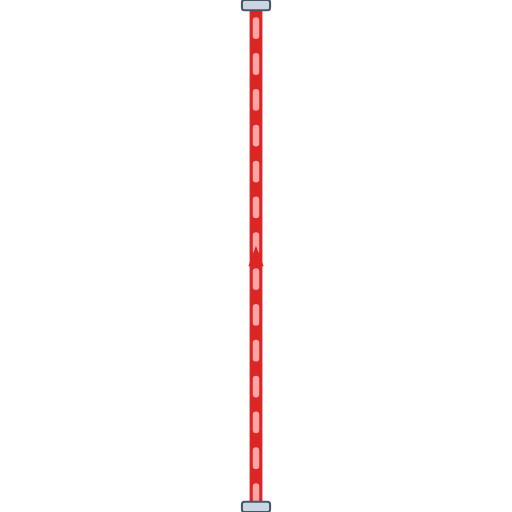
t = 0.00 s
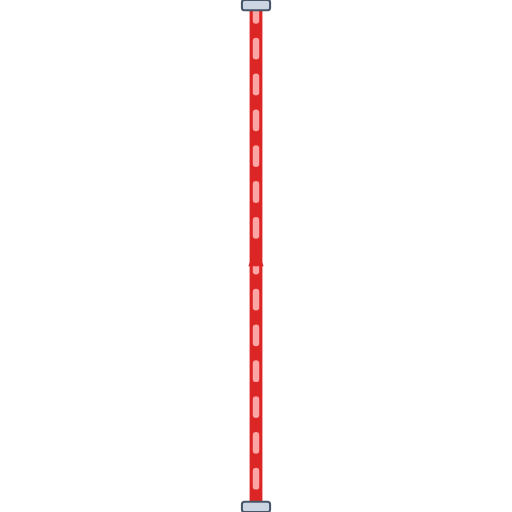
t = 0.20 s
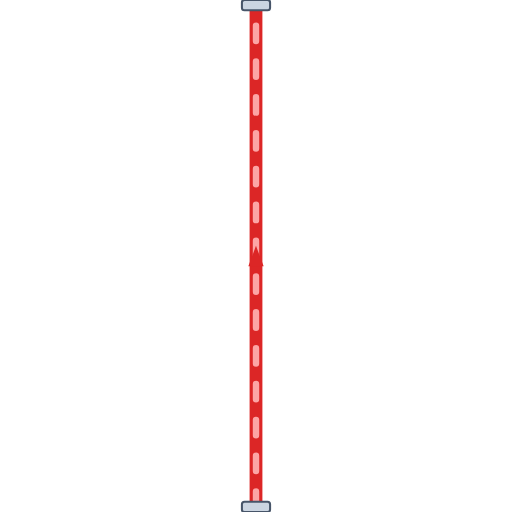
t = 0.40 s
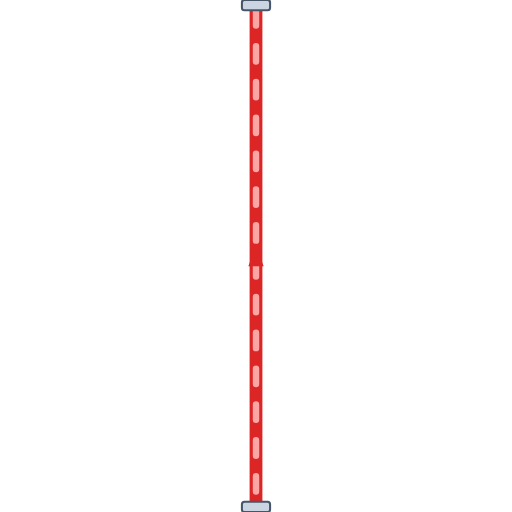
t = 0.60 s

The animated SVG that drew these frames (rendered in a browser with its animation timeline set to each time). Animation: 1 CSS @keyframes rule; one cycle of 0.80 s, repeats indefinitely.

<svg xmlns="http://www.w3.org/2000/svg" viewBox="0 0 200 200" width="200" height="200">
  <defs>
    <style>
      @keyframes p-flow-anim {
        from { stroke-dashoffset: 24; } to { stroke-dashoffset: 0; }
      }
      .anim-p-flow {
        stroke-dasharray: 6 8;
        animation: p-flow-anim 0.8s linear infinite;
      }
    </style>
    <filter id="ssPipeShadow" x="-15%" y="-15%" width="130%" height="130%">
      <feDropShadow dx="0" dy="2.5" stdDeviation="2.5" flood-color="#0f172a" flood-opacity="0.32" />
    </filter>
    <linearGradient id="ssPipeGradH" x1="0%" y1="0%" x2="0%" y2="100%">
      <stop offset="0%" stop-color="#64748b" /><stop offset="25%" stop-color="#ffffff" />
      <stop offset="55%" stop-color="#cbd5e1" /><stop offset="85%" stop-color="#94a3b8" /><stop offset="100%" stop-color="#475569" />
    </linearGradient>
  </defs>

  <!-- Stainless Steel 316 Outer Casing (8px with 3D Drop Shadow) -->
  <path d="M 100 200 L 100 0" stroke="url(#ssPipeGradH)" stroke-width="8" fill="none" stroke-linecap="round" stroke-linejoin="round" filter="url(#ssPipeShadow)"/>

  <!-- Process Fluid Core (5px) -->
  <path d="M 100 200 L 100 0" stroke="#DC2626" stroke-width="5" fill="none" stroke-linecap="round" stroke-linejoin="round"/>

  <!-- Animated Fluid Flow Stream Dashes (2.5px) -->
  <path d="M 100 200 L 100 0" stroke="#FCA5A5" stroke-width="2.5" fill="none" stroke-linejoin="round" stroke-linecap="round" class="anim-p-flow"/>

  <!-- Directional Flow Arrow -->
  <polygon points="97,104 100,96 103,104" fill="#DC2626" />

  <!-- ANSI Flange Connection Collars -->
  <rect x="94.5" y="0" width="11" height="4" rx="1" fill="#cbd5e1" stroke="#475569" stroke-width="0.8"/>
  <rect x="94.5" y="196" width="11" height="4" rx="1" fill="#cbd5e1" stroke="#475569" stroke-width="0.8"/>
</svg>
